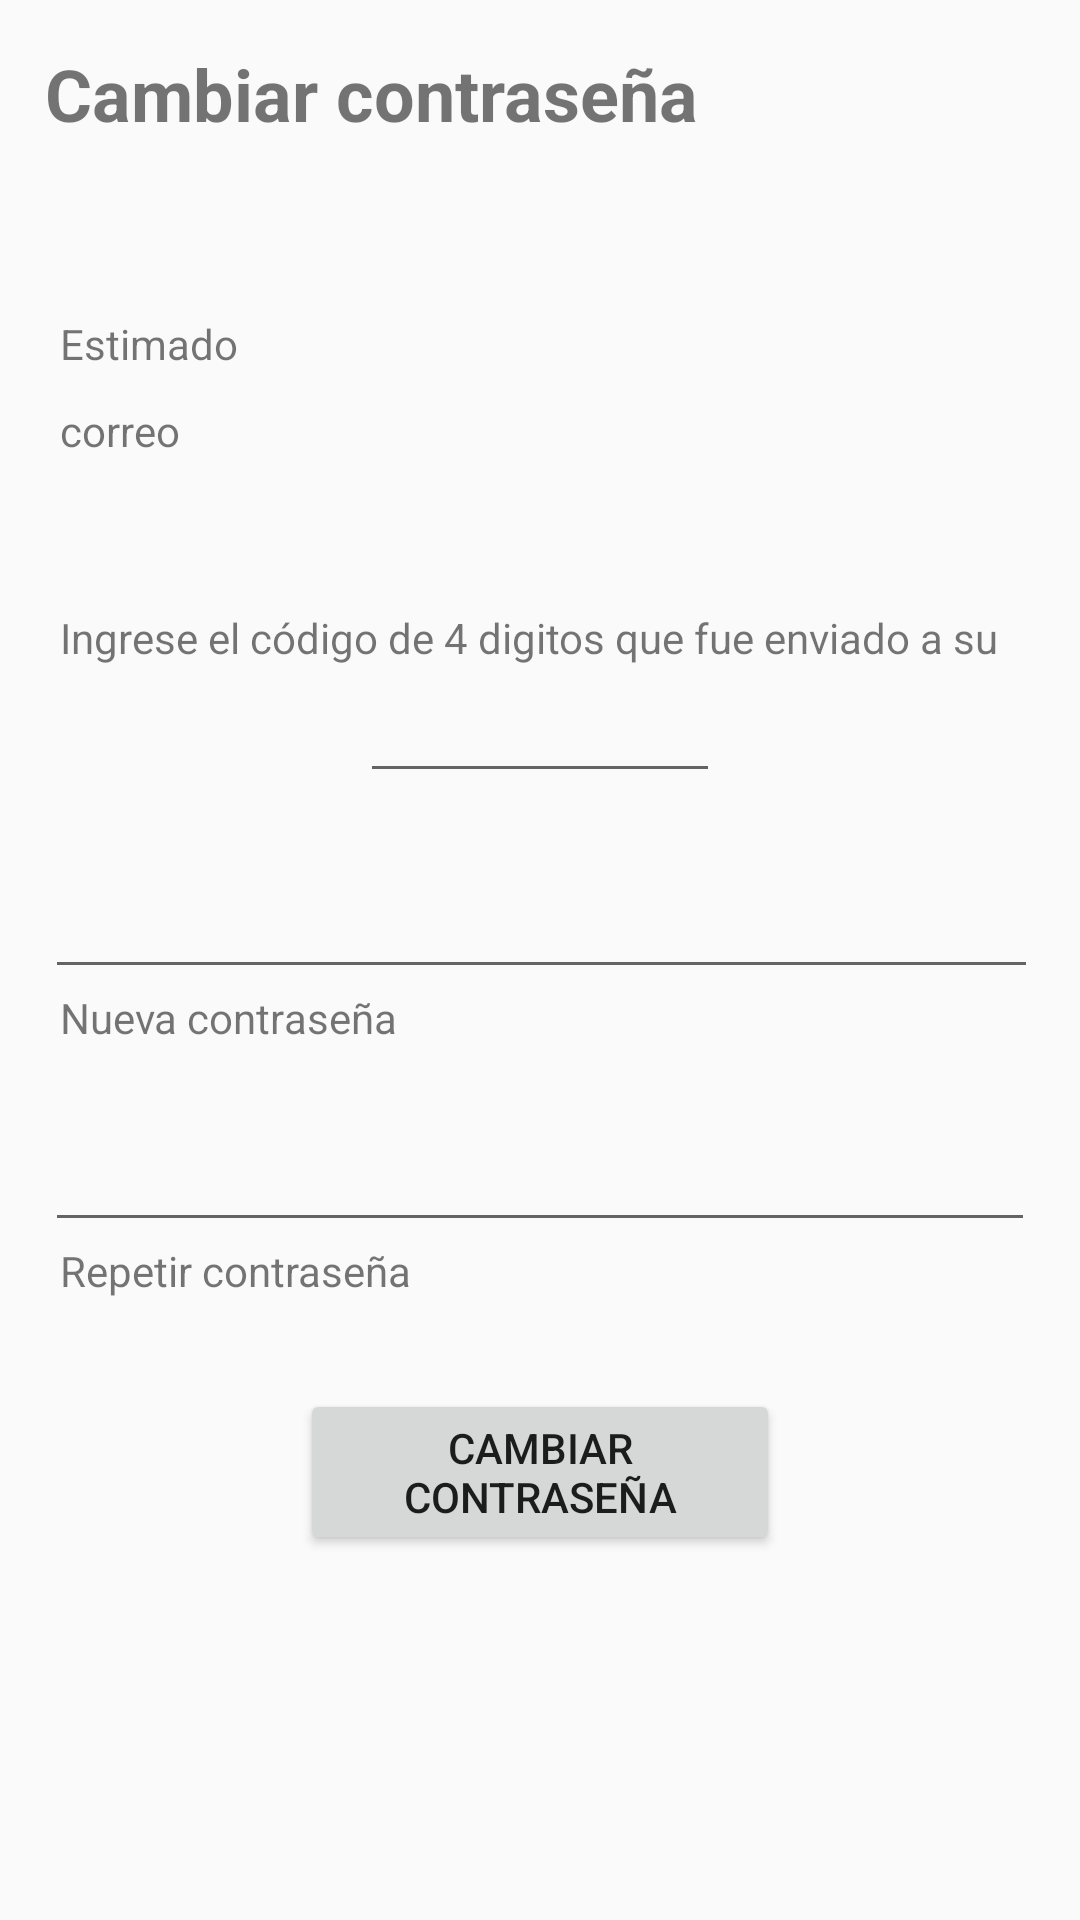

Write the Android layout XML for this screen, with the resource values it uses.
<!-- AndroidManifest.xml: activity theme ThemeSegundaActivity -->
<!-- res/layout/activity_cambiocontrasena.xml -->
<?xml version="1.0" encoding="utf-8"?>
<androidx.constraintlayout.widget.ConstraintLayout
    xmlns:android="http://schemas.android.com/apk/res/android"
    xmlns:app="http://schemas.android.com/apk/res-auto"
    xmlns:tools="http://schemas.android.com/tools"
    android:layout_width="match_parent"
    android:layout_height="match_parent">

    <LinearLayout
        android:layout_width="match_parent"
        android:layout_height="match_parent"
        android:orientation="vertical"
        tools:layout_editor_absoluteX="0dp"
        tools:layout_editor_absoluteY="0dp">

        <TextView
            android:id="@+id/textView26"
            android:layout_width="match_parent"
            android:layout_height="40dp"
            android:layout_marginStart="15dp"
            android:layout_marginTop="15dp"
            android:text="Cambiar contraseña"
            android:textSize="24sp"
            android:textStyle="bold" />

        <LinearLayout
            android:layout_width="match_parent"
            android:layout_height="wrap_content"
            android:orientation="horizontal">

            <TextView
                android:id="@+id/textView28"
                android:layout_width="wrap_content"
                android:layout_height="wrap_content"
                android:layout_marginStart="20dp"
                android:layout_marginTop="50dp"
                android:text="Estimado " />

            <TextView
                android:id="@+id/txtNombre"
                android:layout_width="wrap_content"
                android:layout_height="wrap_content"
                android:layout_marginTop="50dp"
                android:layout_weight="1" />

        </LinearLayout>

        <LinearLayout
            android:layout_width="match_parent"
            android:layout_height="wrap_content"
            android:orientation="horizontal">

            <TextView
                android:id="@+id/textView35"
                android:layout_width="wrap_content"
                android:layout_height="wrap_content"
                android:layout_marginStart="20dp"
                android:layout_marginTop="10dp"
                android:text="correo" />

            <TextView
                android:id="@+id/txtCorreo"
                android:layout_width="wrap_content"
                android:layout_height="wrap_content"
                android:layout_marginStart="4dp"
                android:layout_marginTop="10dp"
                android:layout_weight="1" />
        </LinearLayout>

        <LinearLayout
            android:layout_width="match_parent"
            android:layout_height="wrap_content"
            android:orientation="vertical">

            <TextView
                android:id="@+id/textView31"
                android:layout_width="wrap_content"
                android:layout_height="20dp"
                android:layout_marginStart="20dp"
                android:layout_marginTop="50dp"
                android:layout_weight="1"
                android:text="Ingrese el código de 4 digitos que fue enviado a su correo" />

            <EditText
                android:id="@+id/edtCodigo"
                android:layout_width="120dp"
                android:layout_height="wrap_content"
                android:layout_centerHorizontal="true"
                android:layout_gravity="center"
                android:layout_marginEnd="15dp"
                android:layout_marginStart="15dp"
                android:ems="10"
                android:inputType="textEmailAddress" />

            <EditText
                android:id="@+id/edtContrasena"
                android:layout_width="match_parent"
                android:layout_height="wrap_content"
                android:layout_marginEnd="14dp"
                android:layout_marginStart="15dp"
                android:layout_marginTop="24dp"
                android:layout_weight="1"
                android:ems="10"
                android:inputType="textPassword" />

            <TextView
                android:id="@+id/textView33"
                android:layout_width="match_parent"
                android:layout_height="wrap_content"
                android:layout_marginStart="20dp"
                android:layout_weight="1"
                android:text="Nueva contraseña"
                app:layout_constraintBottom_toTopOf="@+id/edtContrasena"
                app:layout_constraintEnd_toEndOf="parent"
                app:layout_constraintHorizontal_bias="0.044"
                app:layout_constraintStart_toStartOf="parent" />

            <EditText
                android:id="@+id/edtContrasena2"
                android:layout_width="match_parent"
                android:layout_height="wrap_content"
                android:layout_marginEnd="15dp"
                android:layout_marginStart="15dp"
                android:layout_marginTop="24dp"
                android:layout_weight="1"
                android:ems="10"
                android:inputType="textPassword" />

            <TextView
                android:id="@+id/textView34"
                android:layout_width="match_parent"
                android:layout_height="wrap_content"
                android:layout_marginStart="20dp"
                android:layout_weight="1"
                android:text="Repetir contraseña"
                app:layout_constraintBottom_toTopOf="@+id/edtContrasena2"
                app:layout_constraintEnd_toEndOf="parent"
                app:layout_constraintHorizontal_bias="0.044"
                app:layout_constraintStart_toStartOf="parent" />

            <Button
                android:id="@+id/btnCambiar"
                android:layout_width="match_parent"
                android:layout_height="wrap_content"
                android:layout_marginEnd="100dp"
                android:layout_marginStart="100dp"
                android:layout_marginTop="30dp"
                android:layout_weight="1"
                android:text="Cambiar Contraseña"
                android:layout_gravity="center"
                app:layout_constraintEnd_toEndOf="parent"
                app:layout_constraintStart_toStartOf="parent"
                app:layout_constraintTop_toBottomOf="parent" />
        </LinearLayout>

    </LinearLayout>
</androidx.constraintlayout.widget.ConstraintLayout>
<!-- resources referenced by this layout -->
<resources>
  <style name="ThemeSegundaActivity" parent="Theme.AppCompat.Light.NoActionBar">
          <item name="colorPrimary">@color/colorPrimary</item>
          <item name="colorPrimaryDark">@android:color/holo_blue_light</item> 
          <item name="colorAccent">@color/colorAccent</item>
      </style>
  <!-- not gathered from this repository: default colours our renderer supplied (Android Studio template values) -->
  <color name="colorPrimary">#FF6200EE</color>
  <color name="colorAccent">#FF03DAC5</color>
</resources>
